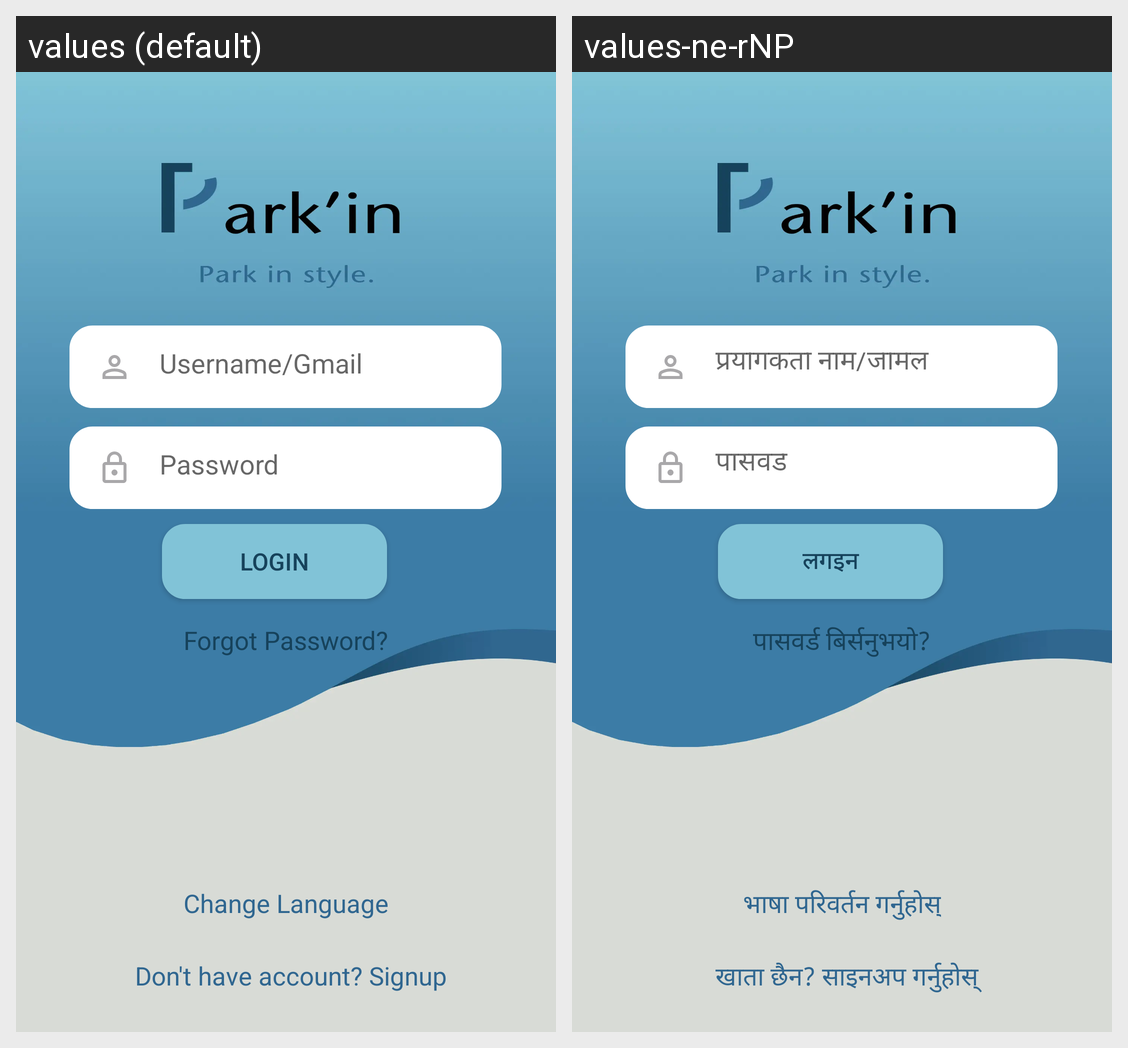

Here is an Android app screen in its default locale and in the app's own translations. Write out the translated-string differences for the strings that appear on this screen.
Android screen res/layout/activity_main.xml rendered under 2 locales, left to right: values (default), values-ne-rNP. Device: Nexus 5 (rendered at 1080×1920; each locale shown at half size, 540×960, under a caption strip naming it); theme Theme.Parkin1.
Strings drawn on this screen, with the default value and each locale's value (text and hints the layout hard-codes, and strings that could not be matched under every locale, appear in the picture but are not listed):

username_gmail
  values: Username/Gmail
  values-ne-rNP: प्रयोगकर्ता नाम/जीमेल

password
  values: Password
  values-ne-rNP: पासवर्ड

login
  values: Login
  values-ne-rNP: लगइन

forgot_password
  values: Forgot Password?
  values-ne-rNP: पासवर्ड बिर्सनुभयो?

don_t_have_account_signup
  values: Don't have account? Signup
  values-ne-rNP: खाता छैन? साइनअप गर्नुहोस्

change_language
  values: Change Language
  values-ne-rNP: भाषा परिवर्तन गर्नुहोस्
